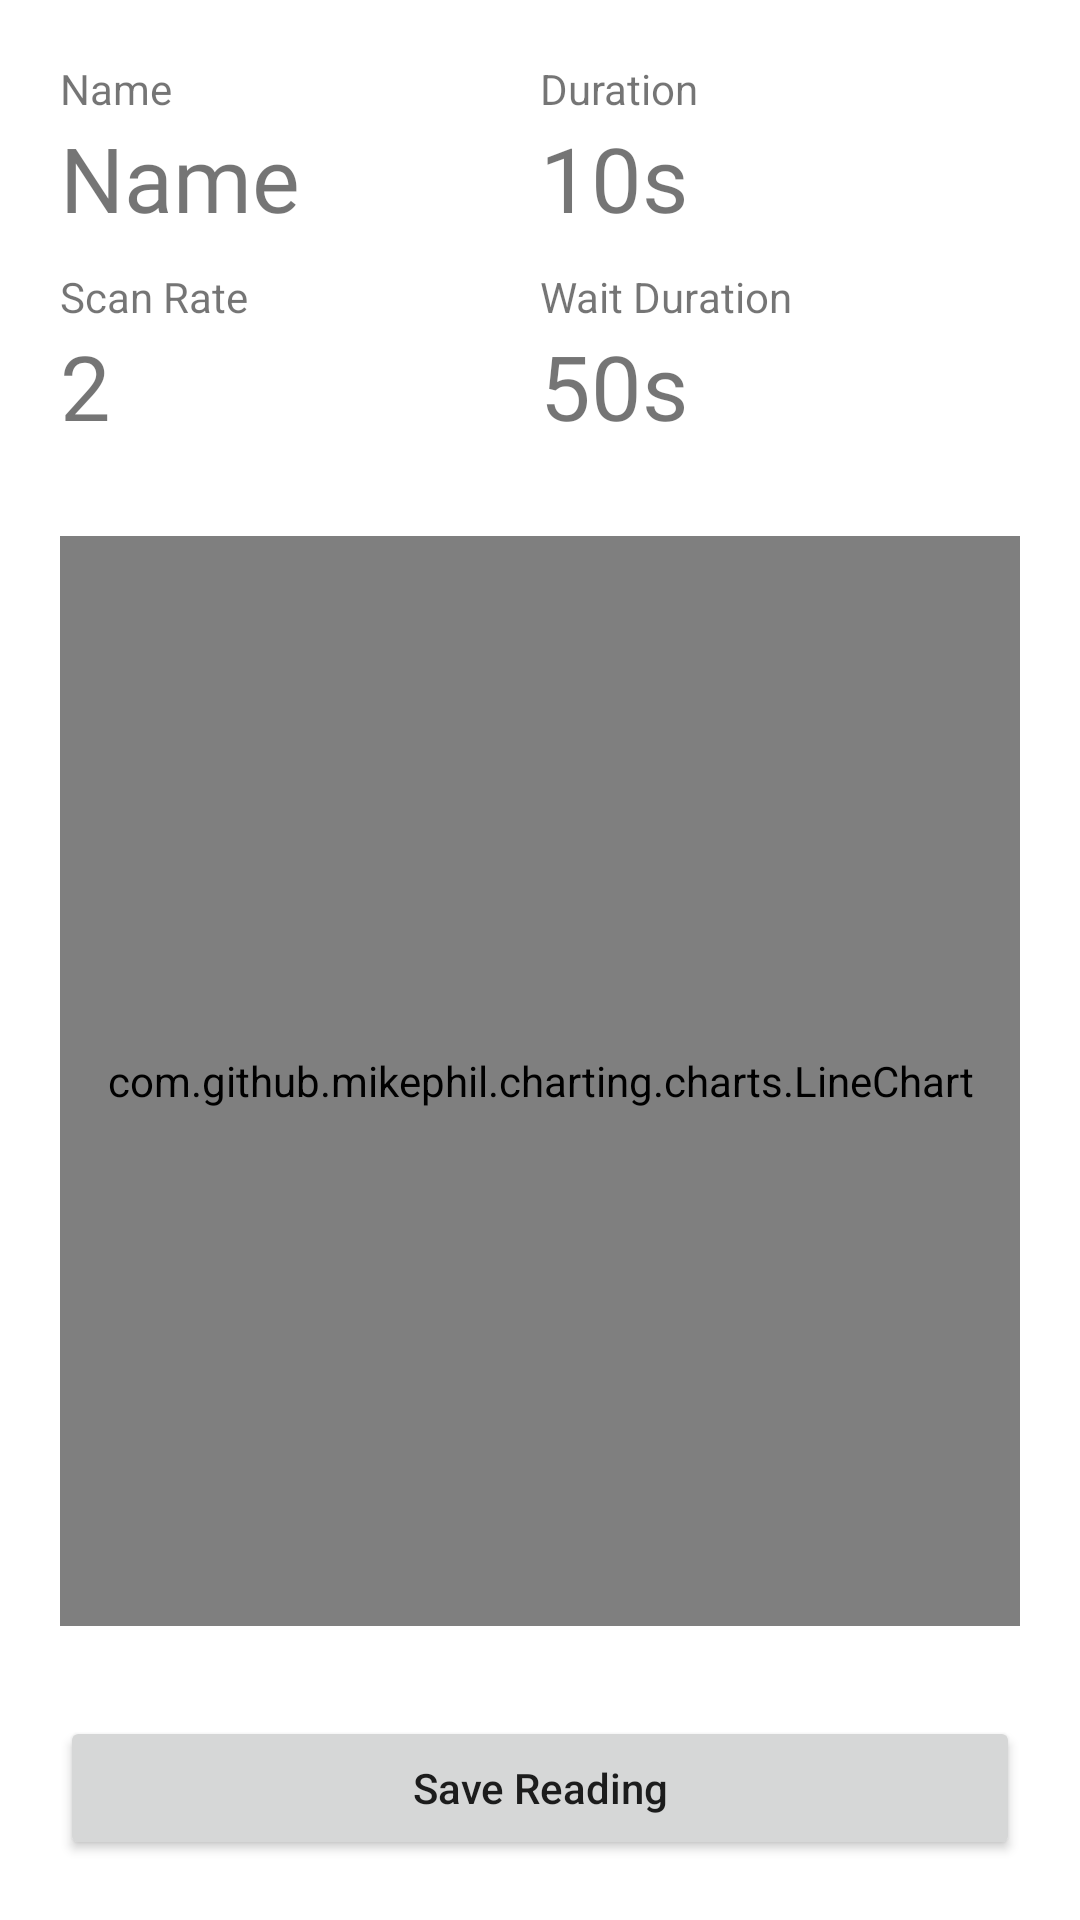

Produce the Android XML layout that renders to this screen, including the resource entries it uses.
<!-- AndroidManifest.xml: application theme AppTheme -->
<!-- res/layout/activity_monitoring_screen.xml -->
<?xml version="1.0" encoding="utf-8"?>
<LinearLayout xmlns:android="http://schemas.android.com/apk/res/android"
    xmlns:app="http://schemas.android.com/apk/res-auto"
    xmlns:tools="http://schemas.android.com/tools"
    android:layout_width="match_parent"
    android:layout_height="match_parent"
    android:orientation="vertical"
    tools:context=".MonitoringScreen">

    <GridLayout
        android:layout_width="match_parent"
        android:layout_height="match_parent"
        android:orientation="vertical"
        android:padding="20dp">

        <GridLayout
            android:layout_width="match_parent"
            android:layout_height="wrap_content"
            android:columnCount="2">

            <LinearLayout
                android:layout_width="0dp"
                android:layout_columnWeight="1"
                android:layout_height="wrap_content"
                android:orientation="vertical">
                <TextView
                    android:layout_width="match_parent"
                    android:layout_height="wrap_content"
                    android:text="Name"/>

                <TextView
                    android:id="@+id/procedureName"
                    android:layout_width="match_parent"
                    android:layout_height="wrap_content"
                    android:fontFamily="@font/open_sans_bold"
                    android:text="Name"
                    android:textSize="30dp" />
            </LinearLayout>

            <LinearLayout
                android:layout_width="0dp"
                android:layout_columnWeight="1"
                android:layout_height="wrap_content"
                android:orientation="vertical">
                <TextView
                    android:layout_width="match_parent"
                    android:layout_height="wrap_content"
                    android:text="Duration"/>

                <TextView
                    android:id="@+id/procedureDuration"
                    android:layout_width="match_parent"
                    android:layout_height="wrap_content"
                    android:fontFamily="@font/open_sans_bold"
                    android:text="10s"
                    android:textSize="30dp" />
            </LinearLayout>

            <LinearLayout
                android:layout_width="0dp"
                android:layout_columnWeight="1"
                android:layout_height="wrap_content"
                android:orientation="vertical"
                android:layout_marginTop="10dp">
                <TextView
                    android:layout_width="match_parent"
                    android:layout_height="wrap_content"
                    android:text="Scan Rate"/>

                <TextView
                    android:id="@+id/procedureScanRate"
                    android:layout_width="match_parent"
                    android:layout_height="wrap_content"
                    android:fontFamily="@font/open_sans_bold"
                    android:text="2"
                    android:textSize="30dp" />
            </LinearLayout>

            <LinearLayout
                android:layout_width="0dp"
                android:layout_columnWeight="1"
                android:layout_height="wrap_content"
                android:orientation="vertical"
                android:layout_marginTop="10dp">
                <TextView
                    android:layout_width="match_parent"
                    android:layout_height="wrap_content"
                    android:text="Wait Duration"/>

                <TextView
                    android:id="@+id/procedureWait"
                    android:layout_width="match_parent"
                    android:layout_height="wrap_content"
                    android:fontFamily="@font/open_sans_bold"
                    android:text="50s"
                    android:textSize="30dp" />
            </LinearLayout>

        </GridLayout>

        <LinearLayout
            android:layout_width="match_parent"
            android:layout_height="0dp"
            android:layout_rowWeight="1"
            android:paddingTop="30dp"
            android:paddingBottom="30dp">

        <com.github.mikephil.charting.charts.LineChart
            android:id="@+id/line_chart"
            android:layout_width="match_parent"
            android:layout_height="match_parent" />

        </LinearLayout>

        <LinearLayout
            android:layout_width="match_parent"
            android:layout_height="wrap_content"
            android:layout_gravity="bottom">

            <Button
                android:layout_width="match_parent"
                android:layout_height="wrap_content"
                android:text="Save Reading"/>

        </LinearLayout>

    </GridLayout>

</LinearLayout>
<!-- resources referenced by this layout -->
<resources>
  <style name="AppTheme" parent="Theme.MaterialComponents.Light">
          <item name="colorPrimary">@color/shrine_pink_100</item>
          <item name="colorPrimaryVariant">@color/shrine_pink_300</item>
          <item name="colorPrimaryDark">@color/shrine_pink_900</item>
          <item name="colorOnPrimary">@color/shrine_pink_900</item>
          <item name="colorSurface">@color/surface_pink</item>
          <item name="colorOnSurface">@color/shrine_pink_900</item>
          <item name="colorError">@color/warning_red</item>
  
  
          <item name="android:statusBarColor">?attr/colorPrimaryVariant</item>
          <item name="textAppearanceHeadline6">@style/TextAppearance.AppCompat.Headline6</item>
  
  
  
          <item name="textAppearanceButton">@style/TextAppearance.App.Button</item>
          <item name="shapeAppearanceSmallComponent">@style/ShapeAppearance.App.SmallComponent</item>
          <item name="textAllCaps">false</item>
  
  
          <item name="textAppearanceSubtitle1">@style/TextAppearance.App.Subtitle1</item>
          <item name="textAppearanceCaption">@style/TextAppearance.App.Caption</item>
  
  
          <item name="textAppearanceLargePopupMenu">@style/TextAppearance.App.Subtitle1</item>
          <item name="textAppearanceSmallPopupMenu">@style/TextAppearance.App.Subtitle1</item>
          <item name="popupMenuBackground">@drawable/custom_popup_background</item>
  
      </style>
  <color name="shrine_pink_100">#FEDBD0</color>
  <color name="shrine_pink_300">#fdc8b7</color>
  <color name="shrine_pink_900">#442C2E</color>
  <color name="surface_pink">#FFFBFA</color>
  <color name="warning_red">#FF261B</color>
  <style name="TextAppearance.AppCompat.Headline6" parent="TextAppearance.MaterialComponents.Headline6">
          <item name="fontFamily">@font/open_sans</item>
          <item name="android:fontFamily">@font/open_sans</item>
      </style>
  <style name="TextAppearance.App.Button" parent="TextAppearance.MaterialComponents.Button">
          <item name="fontFamily">@font/open_sans</item>
          <item name="android:fontFamily">@font/open_sans</item>
      </style>
  <style name="ShapeAppearance.App.SmallComponent" parent="ShapeAppearance.MaterialComponents.SmallComponent">
          <item name="cornerFamily">cut</item>
          <item name="cornerSize">4dp</item>
      </style>
  <style name="TextAppearance.App.Subtitle1" parent="TextAppearance.MaterialComponents.Subtitle1">
          <item name="fontFamily">@font/open_sans</item>
          <item name="android:fontFamily">@font/open_sans</item>
      </style>
  <style name="TextAppearance.App.Caption" parent="TextAppearance.MaterialComponents.Caption">
          <item name="fontFamily">@font/open_sans</item>
          <item name="android:fontFamily">@font/open_sans</item>
      </style>
  <!-- drawable custom_popup_background (drawable) -->
  <?xml version="1.0" encoding="utf-8"?>
      <shape xmlns:android="http://schemas.android.com/apk/res/android">
          <solid android:color="?attr/colorSurface"/>
          <corners
              android:radius="16dp"/>
          <padding
              android:bottom="8dp"
              android:top="8dp"/>
      </shape>
</resources>
